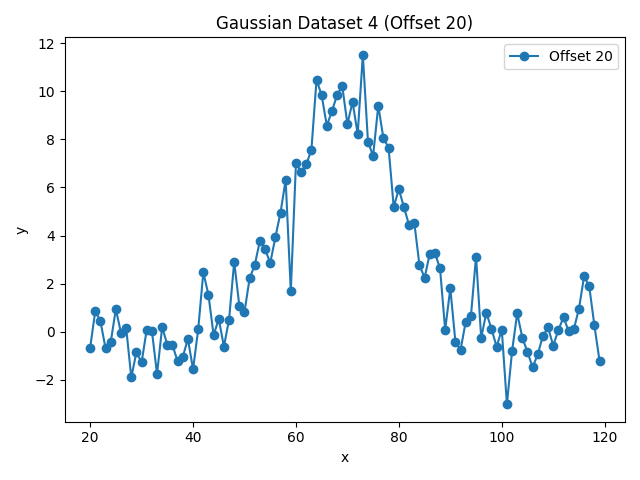

Data behind this chart, as committed beside it:
x, y, harmonic
20.0, -0.6767, 4
21.0, 0.8612, 4
22.0, 0.4405, 4
23.0, -0.6972, 4
24.0, -0.4411, 4
25.0, 0.9413, 4
26.0, -0.05124, 4
27.0, 0.174, 4
28.0, -1.902, 4
29.0, -0.851, 4
30.0, -1.279, 4
31.0, 0.08534, 4
32.0, 0.04959, 4
33.0, -1.765, 4
34.0, 0.194, 4
35.0, -0.544, 4
36.0, -0.5479, 4
37.0, -1.232, 4
38.0, -1.055, 4
39.0, -0.296, 4
40.0, -1.564, 4
41.0, 0.09297, 4
42.0, 2.472, 4
43.0, 1.53, 4
44.0, -0.1461, 4
45.0, 0.5394, 4
46.0, -0.6199, 4
47.0, 0.5013, 4
48.0, 2.909, 4
49.0, 1.075, 4
50.0, 0.8227, 4
51.0, 2.225, 4
52.0, 2.78, 4
53.0, 3.785, 4
54.0, 3.439, 4
55.0, 2.854, 4
56.0, 3.925, 4
57.0, 4.953, 4
58.0, 6.311, 4
59.0, 1.68, 4
60.0, 7.011, 4
61.0, 6.653, 4
62.0, 6.958, 4
63.0, 7.552, 4
64.0, 10.48, 4
65.0, 9.826, 4
66.0, 8.571, 4
67.0, 9.176, 4
68.0, 9.852, 4
69.0, 10.22, 4
70.0, 8.633, 4
71.0, 9.56, 4
72.0, 8.219, 4
73.0, 11.52, 4
74.0, 7.895, 4
75.0, 7.315, 4
76.0, 9.402, 4
77.0, 8.045, 4
78.0, 7.661, 4
79.0, 5.191, 4
... 40 more rows
